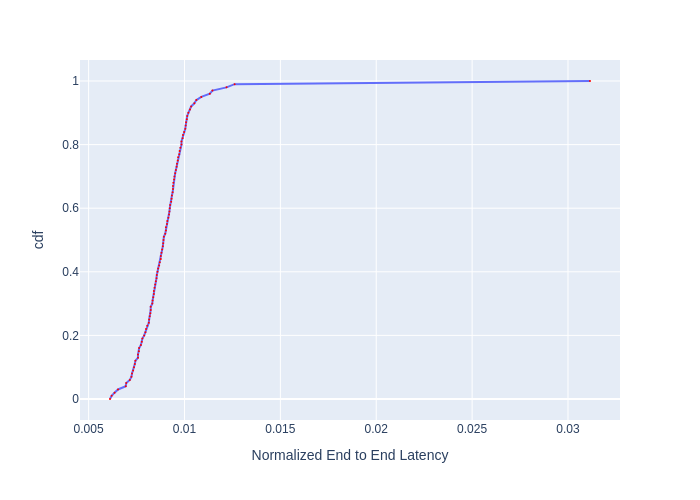

The table this chart was drawn from, first rows:
, cdf, Normalized End to End Latency
0, 0.0, 0.006115
1, 0.01, 0.006201
2, 0.02, 0.006352
3, 0.03, 0.006532
4, 0.04, 0.006936
5, 0.05, 0.006964
6, 0.06, 0.007147
7, 0.07, 0.007234
8, 0.08, 0.007263
9, 0.09, 0.007321
10, 0.1, 0.007365
11, 0.11, 0.007409
12, 0.12, 0.007439
13, 0.13, 0.007574
14, 0.14, 0.007574
15, 0.15, 0.00762
16, 0.16, 0.007635
17, 0.17, 0.007727
18, 0.18, 0.007774
19, 0.19, 0.007805
20, 0.2, 0.007899
21, 0.21, 0.007963
22, 0.22, 0.007994
23, 0.23, 0.008059
24, 0.24, 0.00814
25, 0.25, 0.008156
26, 0.26, 0.008189
27, 0.27, 0.008222
28, 0.28, 0.008238
29, 0.29, 0.008238
30, 0.3, 0.008321
31, 0.31, 0.008337
32, 0.32, 0.008371
33, 0.33, 0.008404
34, 0.34, 0.008404
35, 0.35, 0.008438
36, 0.36, 0.008472
37, 0.37, 0.008506
38, 0.38, 0.00854
39, 0.39, 0.008557
40, 0.4, 0.008591
41, 0.41, 0.008626
42, 0.42, 0.008678
43, 0.43, 0.008712
44, 0.44, 0.008765
45, 0.45, 0.008765
46, 0.46, 0.0088
47, 0.47, 0.008835
48, 0.48, 0.008871
49, 0.49, 0.008888
50, 0.5, 0.008906
51, 0.51, 0.008924
52, 0.52, 0.008996
53, 0.53, 0.009032
54, 0.54, 0.009032
55, 0.55, 0.009086
56, 0.56, 0.009104
57, 0.57, 0.009159
58, 0.58, 0.009196
59, 0.59, 0.009214
... 41 more rows
